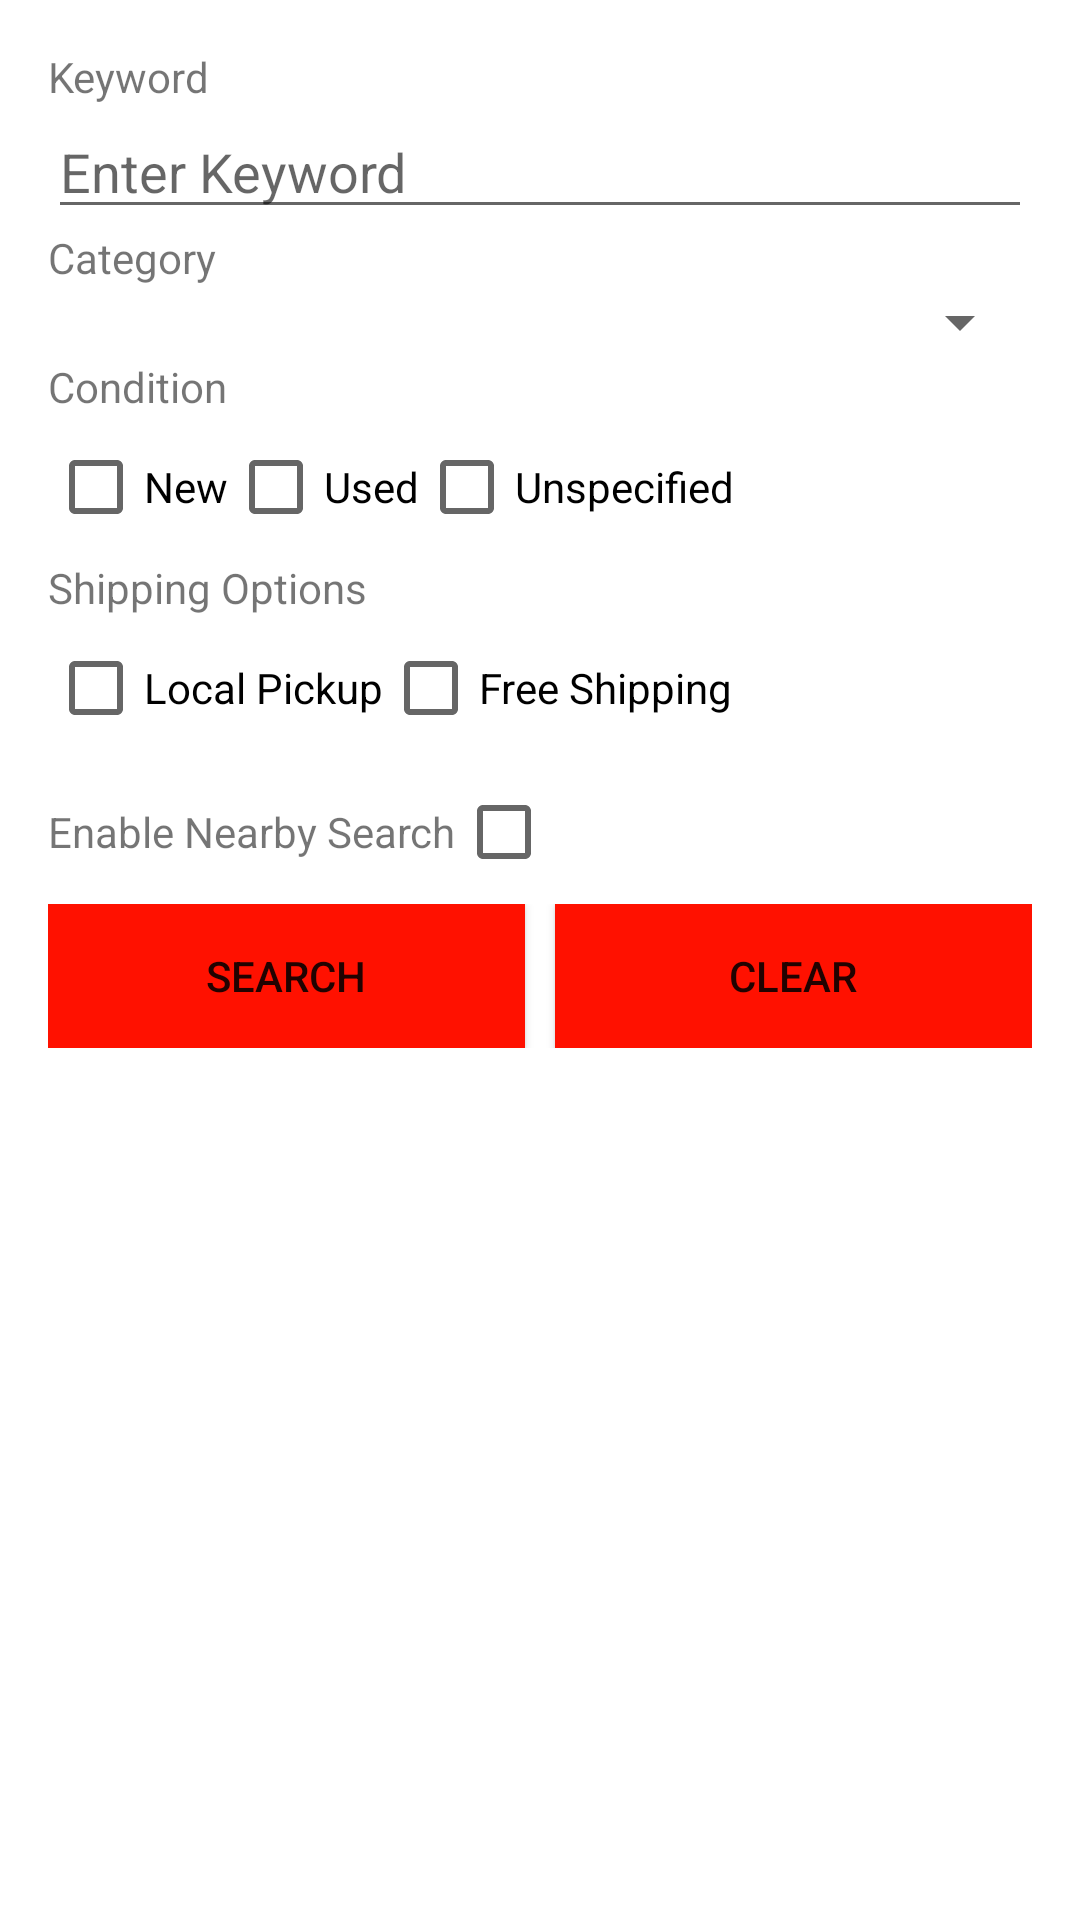

Produce the Android XML layout that renders to this screen, including the resource entries it uses.
<!-- AndroidManifest.xml: application theme Theme.EBay -->
<!-- res/layout/search_form.xml -->
<?xml version="1.0" encoding="utf-8"?>

<ScrollView
    xmlns:android="http://schemas.android.com/apk/res/android"
    xmlns:app="http://schemas.android.com/apk/res-auto"
    android:layout_width="match_parent"
    android:layout_height="wrap_content">

    <LinearLayout
        android:layout_width="match_parent"
        android:layout_height="wrap_content"
        android:orientation="vertical"
        android:padding="16dp">

        
        <TextView
            android:layout_width="wrap_content"
            android:layout_height="wrap_content"
            android:text="Keyword" />

        
        <EditText
            android:id="@+id/editTextKeyword"
            android:layout_width="match_parent"
            android:layout_height="wrap_content"
            android:hint="Enter Keyword" />

        <TextView
            android:id="@+id/text_view_keyword_error"
            android:layout_width="wrap_content"
            android:layout_height="wrap_content"
            android:textColor="#FF0000"
            android:visibility="gone" />

        
        <TextView
            android:layout_width="wrap_content"
            android:layout_height="wrap_content"
            android:text="Category" />

        
        <Spinner
            android:id="@+id/spinnerCategory"
            android:layout_width="match_parent"
            android:layout_height="wrap_content"/>

        
        <TextView
            android:layout_width="wrap_content"
            android:layout_height="wrap_content"
            android:text="Condition" />

        
        <LinearLayout
            android:layout_width="match_parent"
            android:layout_height="wrap_content"
            android:orientation="horizontal">

            <CheckBox
                android:id="@+id/checkBoxNew"
                android:layout_width="wrap_content"
                android:layout_height="wrap_content"
                android:text="New" />

            <CheckBox
                android:id="@+id/checkBoxUsed"
                android:layout_width="wrap_content"
                android:layout_height="wrap_content"
                android:text="Used" />

            <CheckBox
                android:id="@+id/checkBoxUnspecified"
                android:layout_width="wrap_content"
                android:layout_height="wrap_content"
                android:text="Unspecified" />
        </LinearLayout>

        
        <TextView
            android:layout_width="wrap_content"
            android:layout_height="wrap_content"
            android:text="Shipping Options" />

        
        <LinearLayout
            android:layout_width="match_parent"
            android:layout_height="wrap_content"
            android:orientation="horizontal">

            <CheckBox
                android:id="@+id/checkBoxLocalPickup"
                android:layout_width="wrap_content"
                android:layout_height="wrap_content"
                android:text="Local Pickup" />
            <CheckBox
                android:id="@+id/checkBoxFreeShipping"
                android:layout_width="wrap_content"
                android:layout_height="wrap_content"
                android:text="Free Shipping" />
        </LinearLayout>

        
        <LinearLayout
            android:layout_width="match_parent"
            android:layout_height="wrap_content"
            android:orientation="horizontal">
            <TextView
                android:layout_width="wrap_content"
                android:layout_height="wrap_content"
                android:text="Enable Nearby Search" />
            <CheckBox
                android:id="@+id/checkBoxNearbySearch"
                android:layout_width="wrap_content"
                android:layout_height="wrap_content"
                android:text=""
                android:onClick="onNearbySearchClicked" />
        </LinearLayout>

        
        <LinearLayout
            android:id="@+id/layoutDistanceOptions"
            android:layout_width="match_parent"
            android:layout_height="wrap_content"
            android:orientation="vertical"
            android:visibility="gone">

            
            <TextView
                android:layout_width="wrap_content"
                android:layout_height="wrap_content"
                android:value="10"
                android:text="Distance" />

            
            <EditText
                android:id="@+id/editTextMilesFrom"
                android:layout_width="match_parent"
                android:layout_height="wrap_content"
                android:hint="Miles from"
                android:inputType="number" />

            
            <TextView
                android:layout_width="wrap_content"
                android:layout_height="wrap_content"
                android:text="From" />

            
            <RadioGroup
                android:layout_width="match_parent"
                android:layout_height="wrap_content"
                android:orientation="vertical">

                <RadioButton
                    android:id="@+id/radioButtonCurrentLocation"
                    android:layout_width="wrap_content"
                    android:layout_height="wrap_content"
                    android:value="90007"
                    android:text="Current Location" />

                <RelativeLayout
                    android:layout_width="wrap_content"
                    android:layout_height="wrap_content">

                <RadioButton
                    android:id="@+id/radioButtonZipCode"
                    android:layout_width="wrap_content"
                    android:layout_height="wrap_content"
                    android:text="" />

                <EditText
                    android:id="@+id/editTextZipCode"
                    android:layout_width="match_parent"
                    android:layout_height="wrap_content"
                    android:hint="zipcode"
                    android:inputType="number"
                    android:layout_toEndOf="@id/radioButtonZipCode"
                    android:visibility="gone" />

                <TextView
                    android:id="@+id/text_view_zip_error"
                    android:layout_width="wrap_content"
                    android:layout_height="wrap_content"
                    android:textColor="#FF0000"
                    android:visibility="gone" />
                </RelativeLayout>
            </RadioGroup>

        </LinearLayout>

        <LinearLayout
            android:layout_width="match_parent"
            android:layout_height="wrap_content"
            android:orientation="horizontal">

            
            <Button
                android:id="@+id/buttonSearch"
                android:layout_width="0dp"
                android:layout_height="wrap_content"
                android:layout_weight="1"
                android:background="#FF1100"
                android:text="Search"/>

            <Space
                android:layout_width="10dp"
                android:layout_height="wrap_content" />

            
            <Button
                android:id="@+id/buttonClear"
                android:layout_width="0dp"
                android:layout_weight="1"
                android:layout_height="wrap_content"
                android:text="Clear"
                android:background="#FF1100"
                android:onClick="onClearClicked" /> 

        </LinearLayout>

    </LinearLayout>
</ScrollView>
<!-- resources referenced by this layout -->
<resources>
  <style name="Theme.EBay" parent="Theme.MaterialComponents.DayNight.DarkActionBar">
          
          <item name="colorPrimary">@color/purple_500</item>
          <item name="colorPrimaryVariant">@color/purple_700</item>
          <item name="colorOnPrimary">@color/white</item>
          
          <item name="colorSecondary">@color/teal_200</item>
          <item name="colorSecondaryVariant">@color/teal_700</item>
          <item name="colorOnSecondary">@color/black</item>
          
          <item name="android:statusBarColor">?attr/colorPrimaryVariant</item>
          
      </style>
  <!-- not gathered from this repository: default colours our renderer supplied (Android Studio template values) -->
  <color name="purple_500">#FF6200EE</color>
  <color name="purple_700">#FF3700B3</color>
  <color name="teal_200">#FF03DAC5</color>
  <color name="teal_700">#FF018786</color>
  <color name="black">#FF000000</color>
  <color name="white">#FFFFFFFF</color>
</resources>
